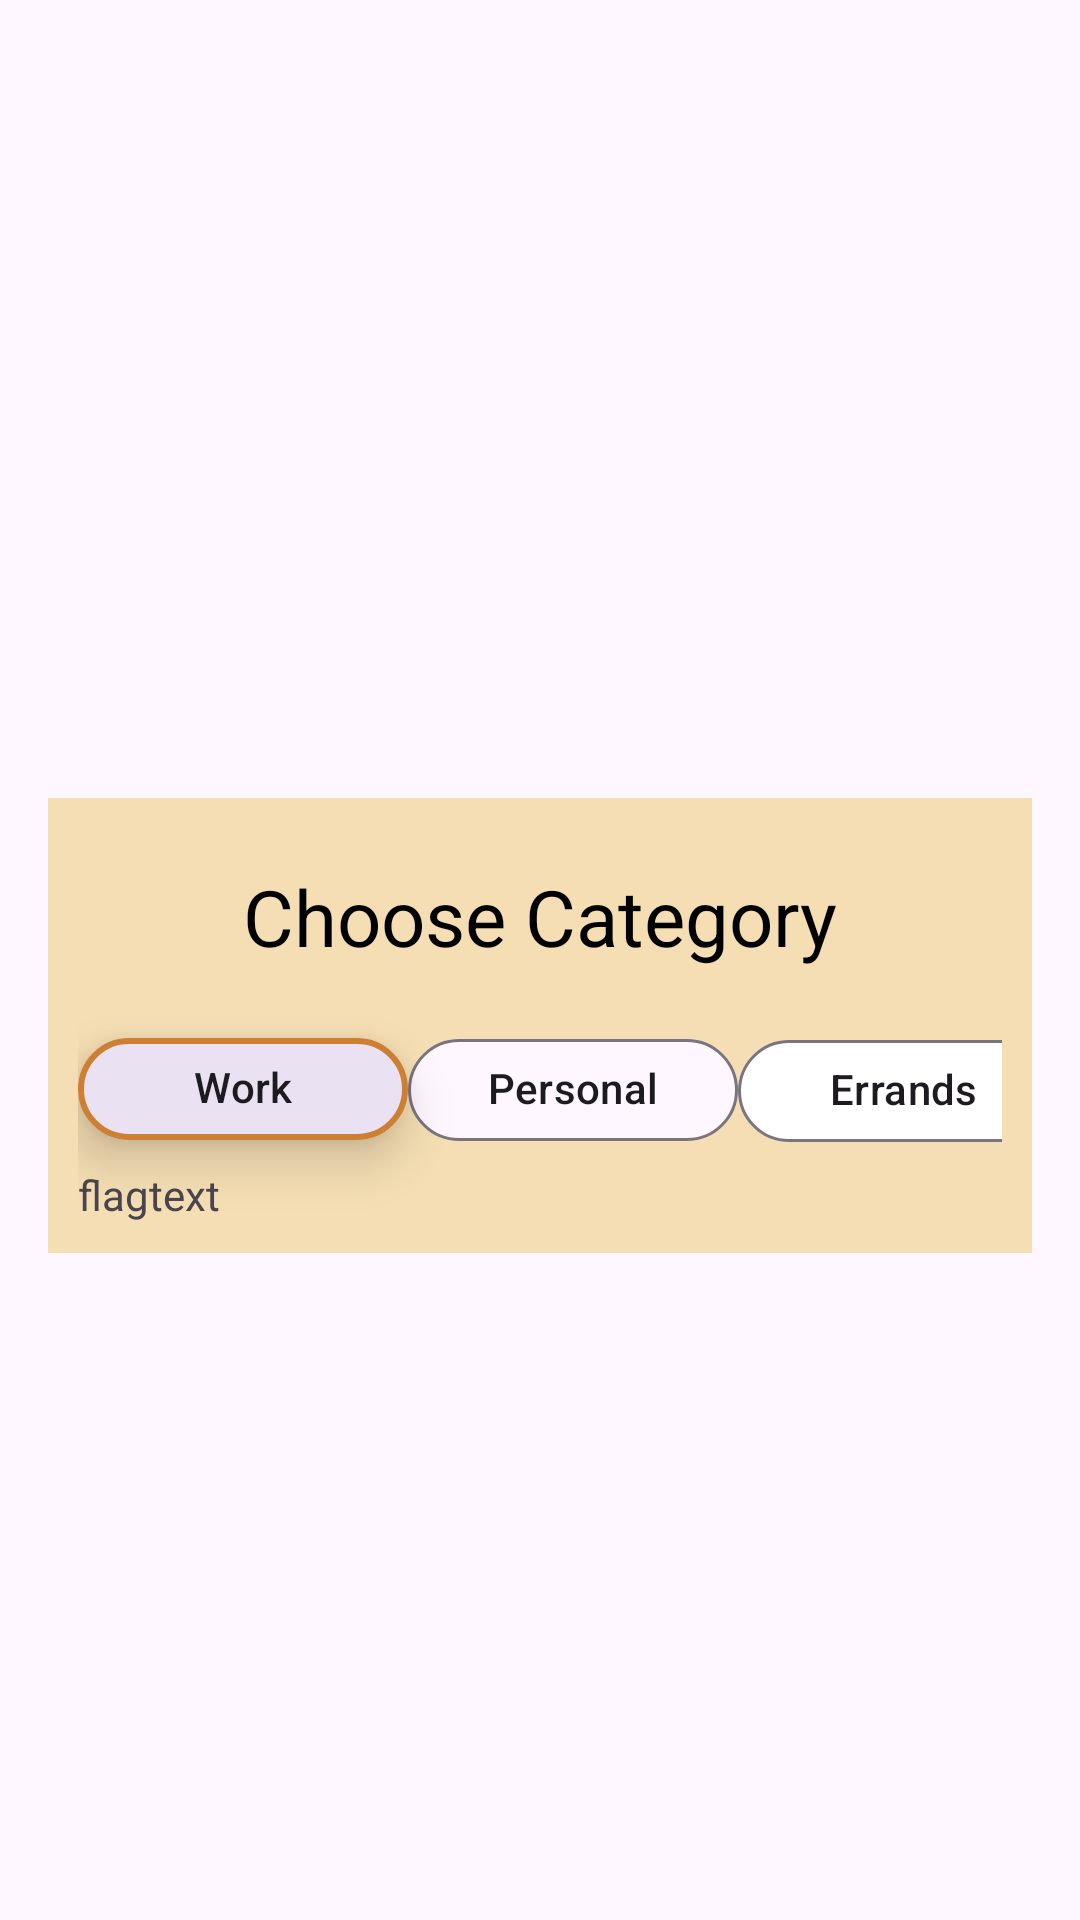

Layout XML and referenced resources for this Android screen:
<!-- AndroidManifest.xml: application theme Theme.TaskMANAGER -->
<!-- res/layout/dialog_layout.xml -->
<LinearLayout xmlns:android="http://schemas.android.com/apk/res/android"
    android:layout_width="match_parent"
    android:layout_height="wrap_content"
    xmlns:app="http://schemas.android.com/apk/res-auto"
    android:orientation="vertical"
    android:padding="16dp"
    >
    <LinearLayout
        android:layout_width="wrap_content"
        android:layout_height="wrap_content"
        android:orientation="vertical"
        android:background="@color/wheat"
        android:layout_gravity="center"
        android:padding="10dp"

        android:layout_marginTop="250dp">
    
    <TextView
        android:id="@+id/headtext"
        android:layout_width="wrap_content"
        android:layout_height="wrap_content"
        android:textSize="26sp"
        android:textColor="@color/black"
        android:text="Choose Category"
        android:layout_marginBottom="15dp"
        android:layout_gravity="center"
        android:layout_marginTop="12dp"
        />

        <com.google.android.material.chip.Chip
            android:id="@+id/chip1"
            android:layout_width="110dp"
            android:elevation="10dp"
            app:chipStrokeColor="@color/brown"
            app:chipStrokeWidth="2dp"
            android:layout_height="50dp"
            android:text="Work"
            app:chipCornerRadius="20dp"
            android:textAlignment="center"/>



    <com.google.android.material.chip.Chip
        android:id="@+id/chip2"
        android:layout_width="110dp"
        android:layout_height="50dp"
        app:chipCornerRadius="20dp"

        android:layout_marginStart="110dp"
        android:layout_marginTop="-50dp"
        android:text="Personal"
        android:textAlignment="center"/>

    <com.google.android.material.chip.Chip
        android:id="@+id/chip3"
        android:layout_width="110dp"
        android:layout_height="50dp"
        android:layout_marginStart="220dp"
        android:backgroundTint="@color/white"
        app:chipCornerRadius="20dp"
        android:layout_marginTop="-50dp"
        android:text="Errands"
        android:textAlignment="center"/>

    <TextView
        android:id="@+id/flagtext"
        android:layout_width="match_parent"
        android:layout_height="wrap_content"
        android:text="flagtext"
     />

  </LinearLayout>


</LinearLayout>
<!-- resources referenced by this layout -->
<resources>
  <color name="black">#FF000000</color>
  <color name="brown">#cd7f32</color>
  <color name="wheat">#f5deb3</color>
  <color name="white">#FFFFFFFF</color>
  <style name="Theme.TaskMANAGER" parent="Base.Theme.TaskMANAGER" />
  <style name="Base.Theme.TaskMANAGER" parent="Theme.Material3.DayNight.NoActionBar">
          
          
      </style>
</resources>
